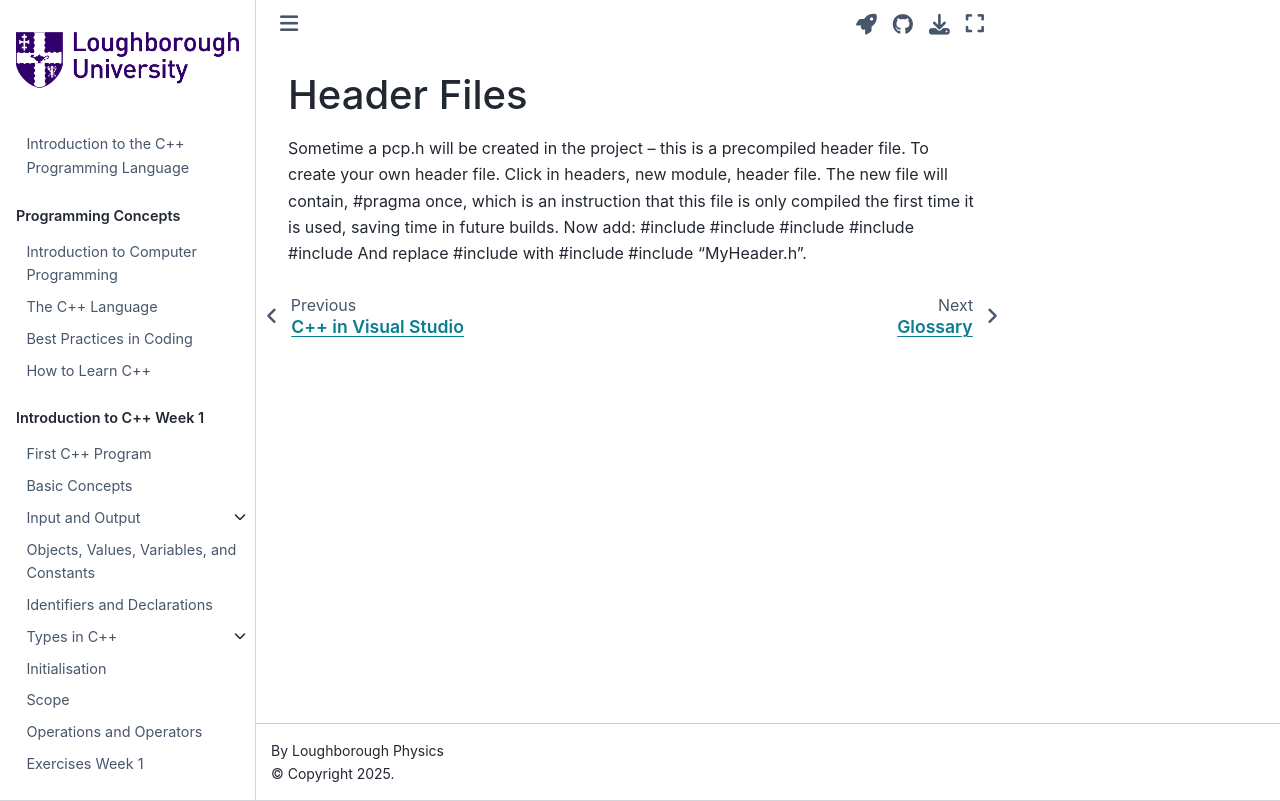

repository: PeterMarshall29/book1 · page: jupyternotebooks/header_files.html · generator: jekyll

---
jupytext:
  formats: md:myst
  text_representation:
    extension: .md
    format_name: myst
kernelspec:
  display_name: C++ 20
  language: c++
  name: cpp20
---

# Header Files

Sometime a pcp.h will be created in the project – this is a precompiled header file.
To create your own header file. Click in headers, new module, header file.
The new file will contain, #pragma once, which is an instruction that this file is only compiled the first time it is used, saving time in future builds.
Now add: 
#include <iostream>
#include <string>
#include <vector>
#include <algorithm>
#include <cmath>
And replace  #include <iostream> with  #include #include "MyHeader.h".
